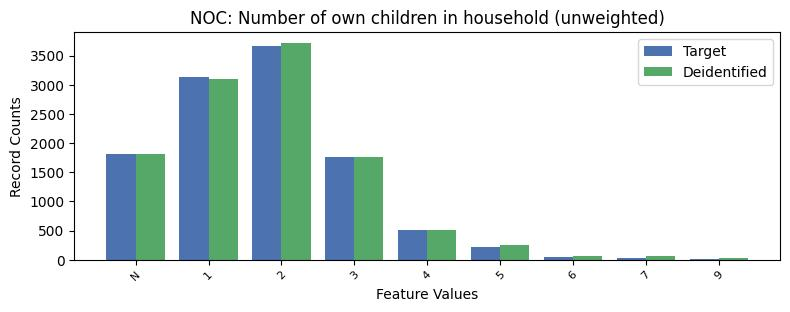

Source data for this figure (header and first rows):
, NOC, count_target, count_deidentified
0, 0, 16052, 15959
1, 2, 3661, 3718
2, 1, 3128, 3093
3, -1, 1818, 1805
4, 3, 1764, 1762
5, 4, 517, 503
6, 5, 221, 247
7, 6, 51, 67
8, 7, 29, 62
9, 9, 12, 37
